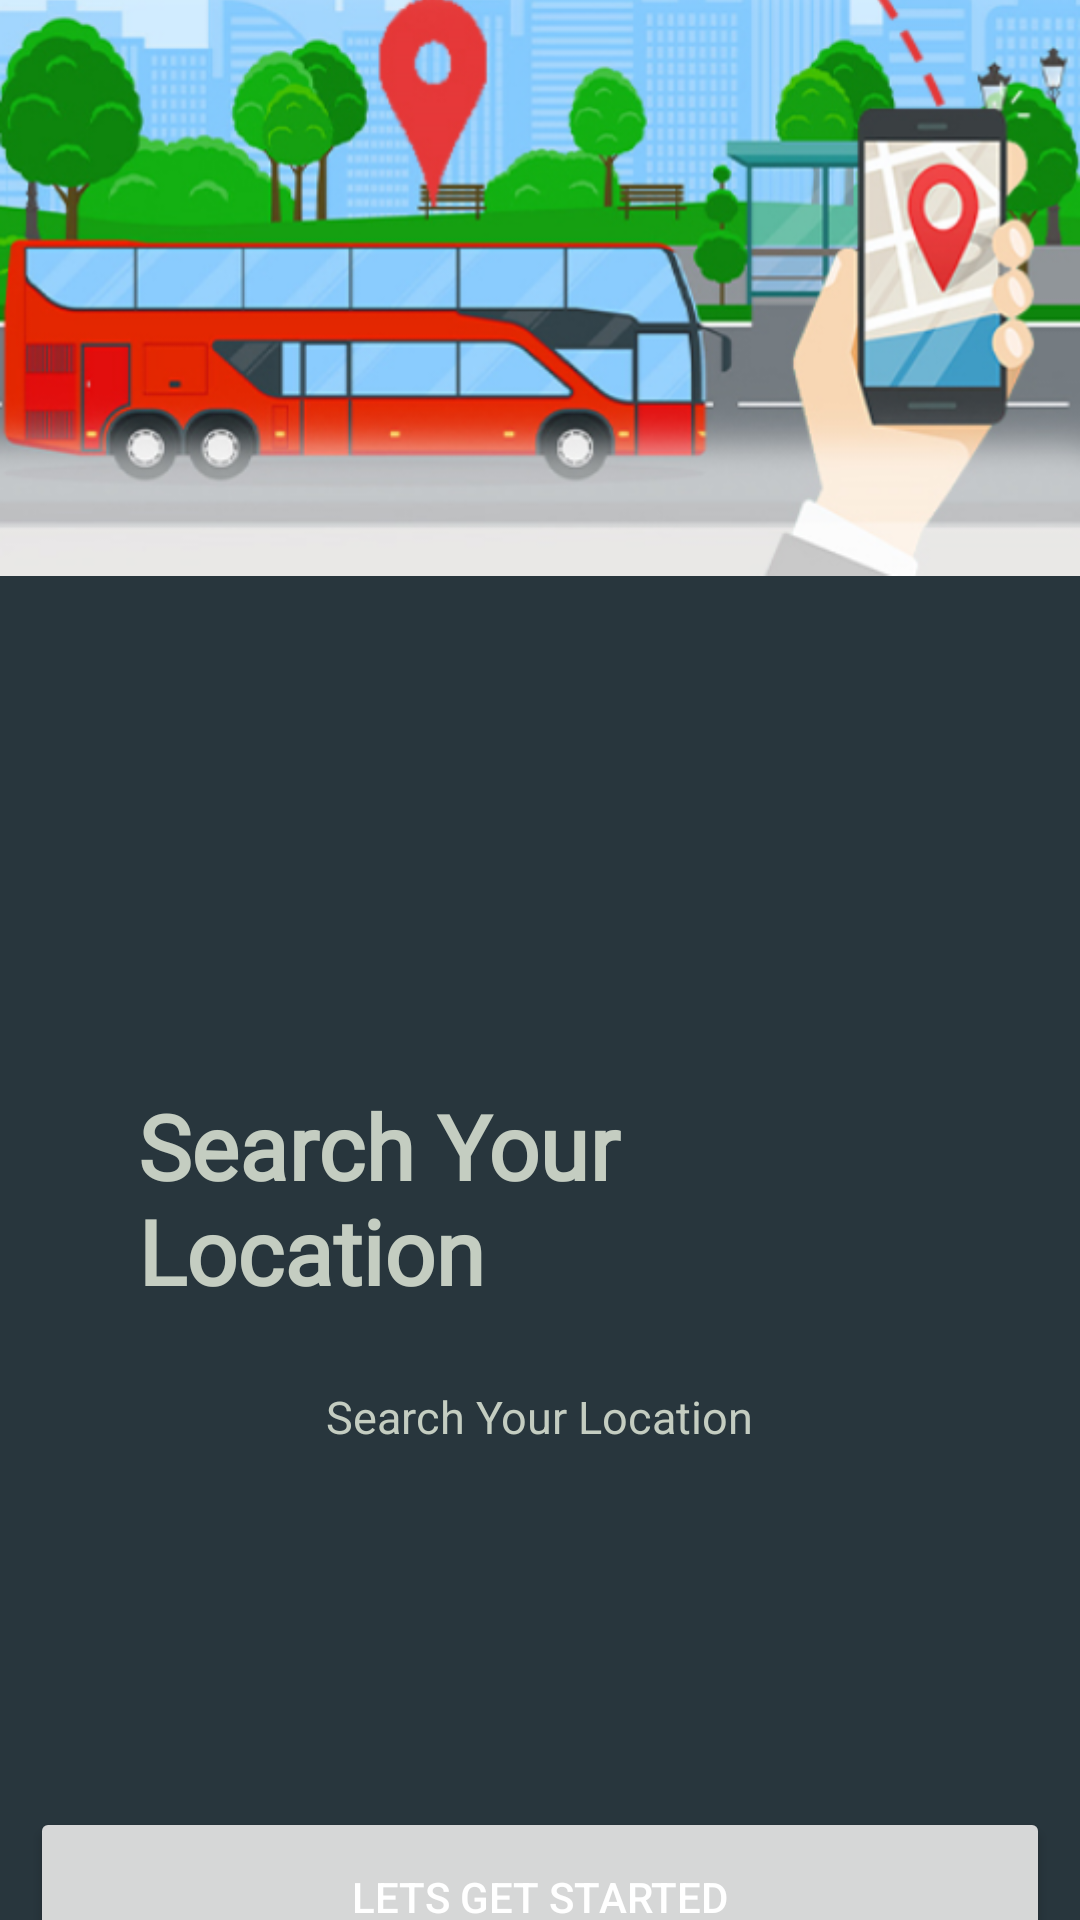

This screen was rendered from an Android layout file. Write that file and the resources it references.
<!-- AndroidManifest.xml: application theme Theme.City_bus -->
<!-- res/layout/activity_get_started.xml -->
<?xml version="1.0" encoding="utf-8"?>
<LinearLayout xmlns:android="http://schemas.android.com/apk/res/android"
    xmlns:app="http://schemas.android.com/apk/res-auto"
    xmlns:tools="http://schemas.android.com/tools"
    android:layout_width="match_parent"
    android:layout_height="match_parent"
    android:orientation="vertical"
    android:gravity="center"
    android:background="#28363D"
    tools:context=".startup.GetStarted">

    <ImageView
        android:id="@+id/image"
        android:layout_width="match_parent"
        android:layout_height="274dp"
        android:src="@drawable/getstarted">

    </ImageView>

    <TextView
        android:id="@+id/logo"
        android:layout_width="268dp"
        android:layout_height="wrap_content"
        android:layout_marginTop="150dp"
        android:fontFamily="@font/bangersregular"
        android:text="Search Your Location"
        android:textColor="#C4CDC1"
        android:textSize="30dp"
        android:textStyle="bold">

    </TextView>

    <TextView
        android:id="@+id/sologan"
        android:layout_width="wrap_content"
        android:layout_height="wrap_content"
        android:text="Search Your Location"
        android:textSize="15dp"
        android:textColor="#C4CDC1"
        android:layout_marginTop="25dp"
        >

    </TextView>

    <Button
        android:id="@+id/getstarted"
        android:layout_width="340dp"
        android:layout_height="60dp"
        android:layout_marginTop="120dp"
        android:layout_marginBottom="40dp"
        android:textColor="@color/white"
        android:text="LETS GET STARTED"
        >

    </Button>





</LinearLayout>
<!-- resources referenced by this layout -->
<resources>
  <color name="white">#FFFFFFFF</color>
  <!-- drawable getstarted: png bitmap (drawable, 240779 bytes) -->
  <style name="Theme.City_bus" parent="Theme.MaterialComponents.DayNight.DarkActionBar">
          
          <item name="colorPrimary">#6D9197</item>
          <item name="colorPrimaryVariant">@color/purple_700</item>
          <item name="colorOnPrimary">@color/white</item>
          
          <item name="colorSecondary">#658B6F</item>
          <item name="colorSecondaryVariant">#658B6F</item>
          <item name="colorOnSecondary">@color/black</item>
          
          <item name="android:statusBarColor" tools:targetApi="l">?attr/colorPrimaryVariant</item>
          
      </style>
  <color name="purple_700">#FF3700B3</color>
  <color name="black">#FF000000</color>
</resources>
